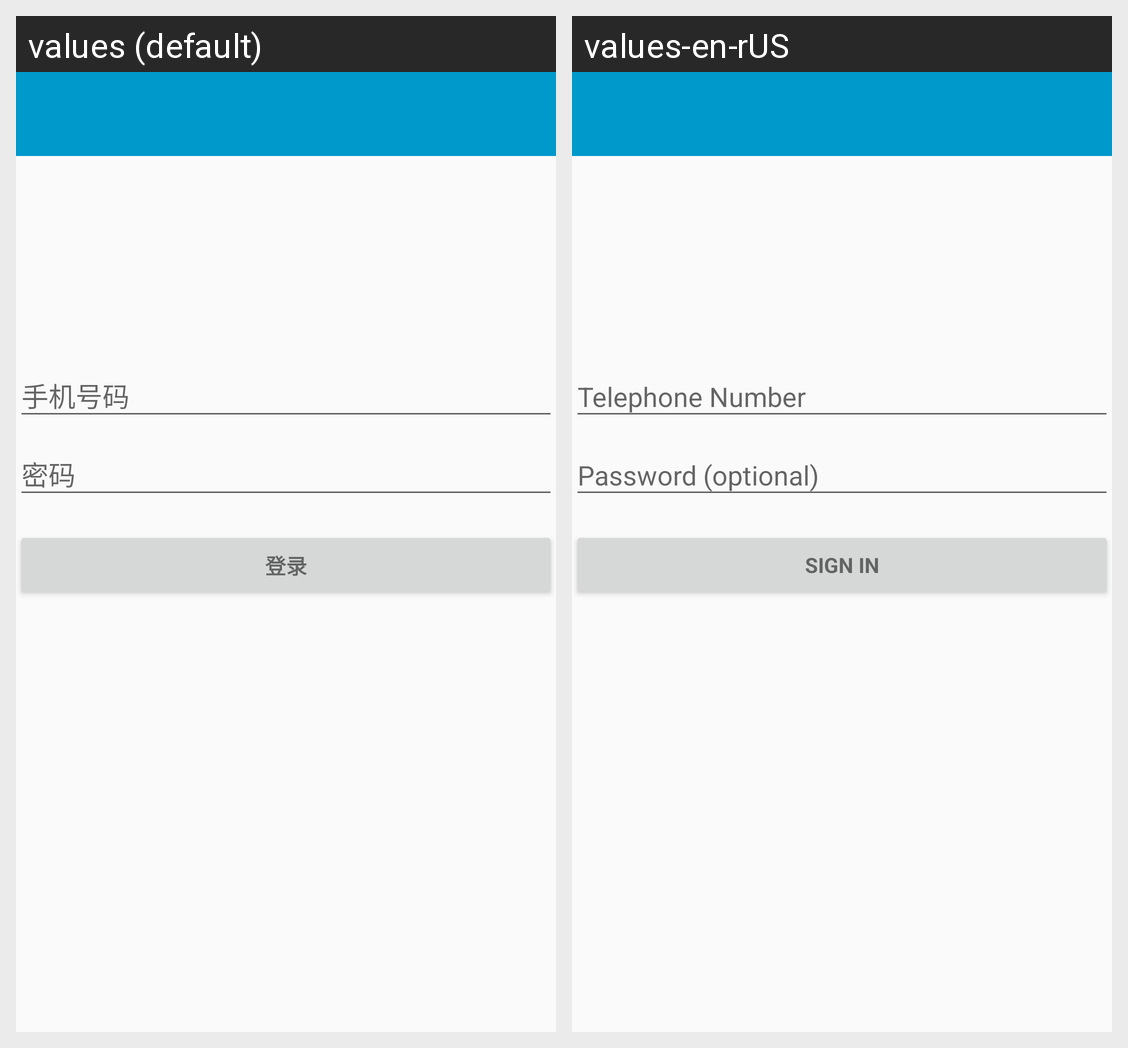

The Android screen above is rendered under two locales of the same app. Produce the string resources it draws, with the default and per-locale values.
Android screen res/layout/activity_login.xml rendered under 2 locales, left to right: values (default), values-en-rUS. Device: Nexus 5 (rendered at 1080×1920; each locale shown at half size, 540×960, under a caption strip naming it); theme AppTheme.
Strings drawn on this screen, with the default value and each locale's value (text and hints the layout hard-codes, and strings that could not be matched under every locale, appear in the picture but are not listed):

action_sign_in_short
  values: 登录
  values-en-rUS: Sign in

action_sign_in
  values: 登录
  values-en-rUS: Sign in
